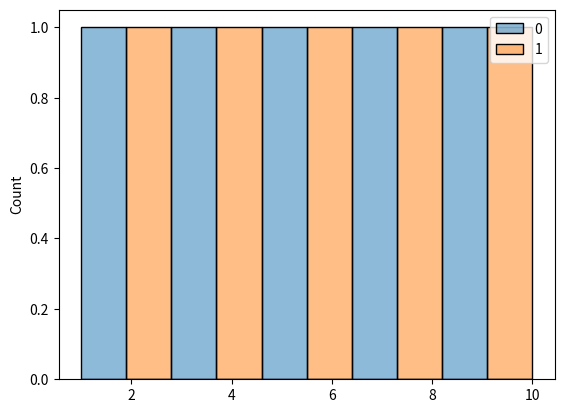

The script that saved this image:
def plot():
    try:
        import matplotlib.pyplot as plt
        import seaborn as sns
        import pandas as pd
        import numpy as np
    except ModuleNotFoundError:
        return

    sns.histplot(((1, 3, 5, 7, 9), (2, 4, 6, 8, 10)), bins=10)

    plt.show()


plot()
